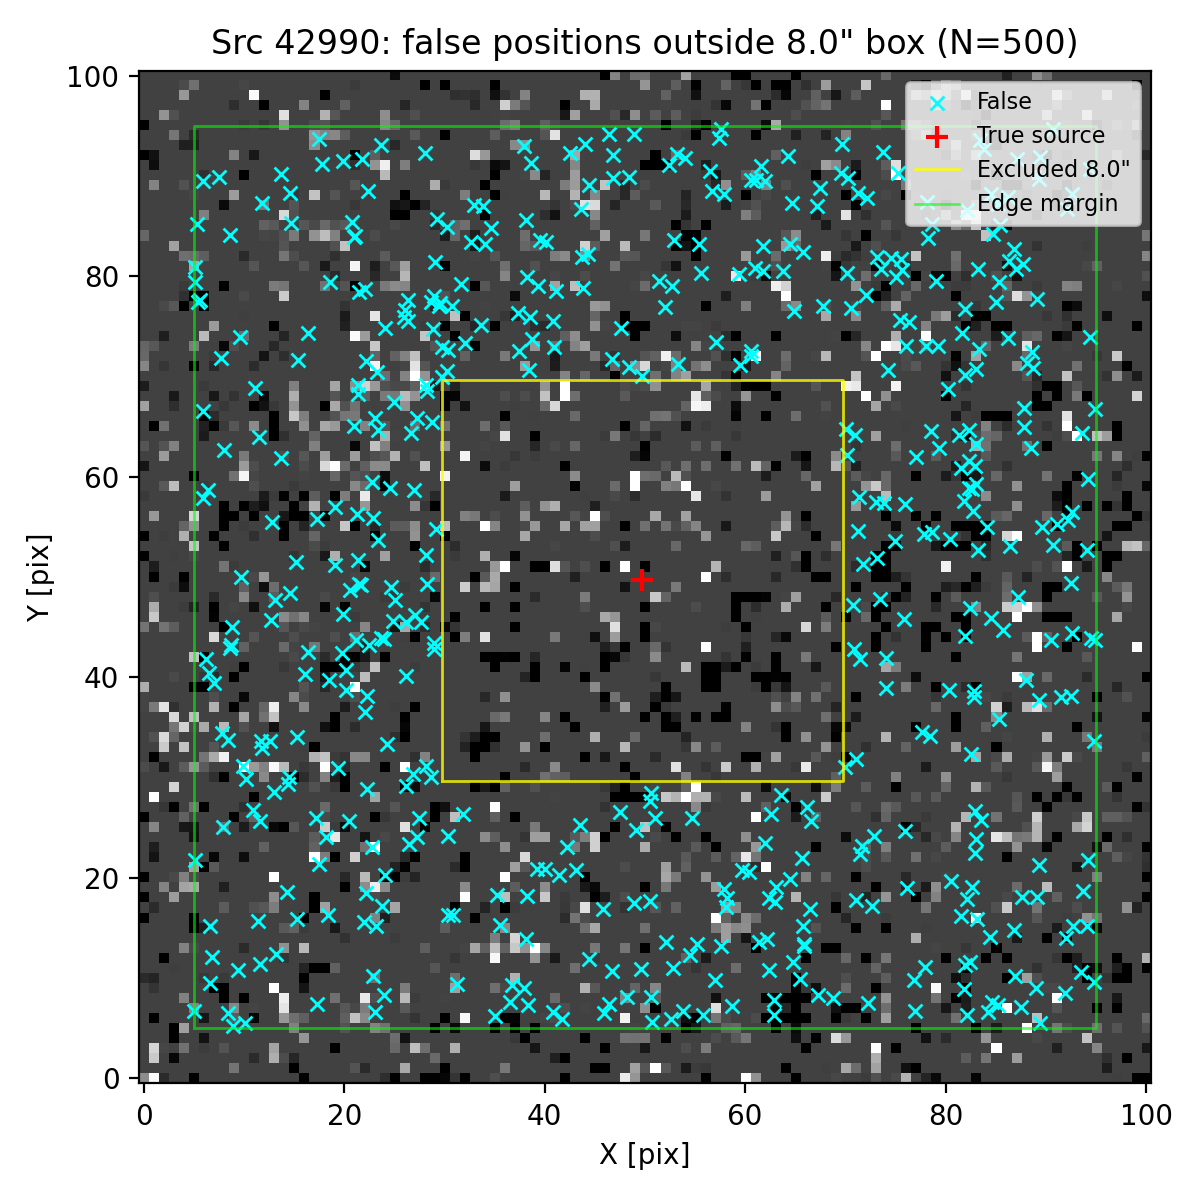

The table this chart was drawn from, first rows:
ra, dec, z_av
150.1, 2.344, 3.52
150.1, 2.345, 3.52
150.1, 2.345, 3.52
150.1, 2.347, 3.52
150.1, 2.346, 3.52
150.1, 2.348, 3.52
150.1, 2.348, 3.52
150.1, 2.346, 3.52
150.1, 2.344, 3.52
150.1, 2.346, 3.52
150.1, 2.346, 3.52
150.1, 2.348, 3.52
150.1, 2.348, 3.52
150.1, 2.348, 3.52
150.1, 2.348, 3.52
150.1, 2.348, 3.52
150.1, 2.346, 3.52
150.1, 2.348, 3.52
150.1, 2.348, 3.52
150.1, 2.348, 3.52
150.1, 2.345, 3.52
150.1, 2.348, 3.52
150.1, 2.344, 3.52
150.1, 2.349, 3.52
150.1, 2.349, 3.52
150.1, 2.345, 3.52
150.1, 2.345, 3.52
150.1, 2.344, 3.52
150.1, 2.347, 3.52
150.1, 2.349, 3.52
150.1, 2.346, 3.52
150.1, 2.349, 3.52
150.1, 2.345, 3.52
150.1, 2.347, 3.52
150.1, 2.345, 3.52
150.1, 2.345, 3.52
150.1, 2.346, 3.52
150.1, 2.349, 3.52
150.1, 2.346, 3.52
150.1, 2.346, 3.52
150.1, 2.349, 3.52
150.1, 2.349, 3.52
150.1, 2.347, 3.52
150.1, 2.349, 3.52
150.1, 2.349, 3.52
150.1, 2.345, 3.52
150.1, 2.345, 3.52
150.1, 2.348, 3.52
150.1, 2.348, 3.52
150.1, 2.348, 3.52
150.1, 2.345, 3.52
150.1, 2.344, 3.52
150.1, 2.348, 3.52
150.1, 2.349, 3.52
150.1, 2.347, 3.52
150.1, 2.349, 3.52
150.1, 2.344, 3.52
150.1, 2.348, 3.52
150.1, 2.346, 3.52
150.1, 2.344, 3.52
... 440 more rows
